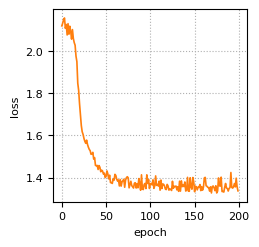

Here is the Python script that generated this plot:
import numpy as np
import matplotlib.pyplot as plt
loss_list_citeseer=[2.1186156272888184, 2.1319611072540283, 2.147921562194824, 2.156139612197876, 2.10709285736084, 2.125199317932129, 2.0756726264953613, 2.129303216934204, 2.0794966220855713, 2.117069721221924, 2.092886209487915, 2.0559539794921875, 2.101146936416626, 2.059053897857666, 2.0395050048828125, 2.0270142555236816, 1.9753262996673584, 1.9494909048080444, 1.8471518754959106, 1.8135108947753906, 1.7504191398620605, 1.70009183883667, 1.646945595741272, 1.6174107789993286, 1.604941487312317, 1.5857139825820923, 1.5720922946929932, 1.5629032850265503, 1.5777243375778198, 1.5573216676712036, 1.544140338897705, 1.53382408618927, 1.5277761220932007, 1.5106228590011597, 1.5123481750488281, 1.5197869539260864, 1.4879652261734009, 1.4950507879257202, 1.4580165147781372, 1.4564234018325806, 1.45780348777771, 1.4386320114135742, 1.4572392702102661, 1.4492571353912354, 1.427933931350708, 1.43552565574646, 1.4313890933990479, 1.4172636270523071, 1.4214810132980347, 1.4006621837615967, 1.406375765800476, 1.4319055080413818, 1.417104721069336, 1.3942373991012573, 1.4116759300231934, 1.3764539957046509, 1.3766982555389404, 1.3728196620941162, 1.3939177989959717, 1.3880572319030762, 1.4157207012176514, 1.410465121269226, 1.3925631046295166, 1.3837224245071411, 1.3892128467559814, 1.3606927394866943, 1.3911190032958984, 1.3599737882614136, 1.3798424005508423, 1.3860254287719727, 1.392370581626892, 1.3545973300933838, 1.3885868787765503, 1.4001872539520264, 1.4045026302337646, 1.3991690874099731, 1.3518098592758179, 1.3664456605911255, 1.3829864263534546, 1.3623073101043701, 1.3566874265670776, 1.3507956266403198, 1.3737835884094238, 1.376014232635498, 1.3508884906768799, 1.3715273141860962, 1.35202157497406, 1.3956211805343628, 1.3727697134017944, 1.340502142906189, 1.413477897644043, 1.3473047018051147, 1.343686819076538, 1.3680366277694702, 1.3726364374160767, 1.3483293056488037, 1.4133447408676147, 1.372418761253357, 1.3912253379821777, 1.3487439155578613, 1.3710577487945557, 1.372491478919983, 1.3657021522521973, 1.3897453546524048, 1.3494230508804321, 1.361776351928711, 1.4083458185195923, 1.363606572151184, 1.3683582544326782, 1.3604792356491089, 1.38359534740448, 1.340575933456421, 1.388708472251892, 1.348272681236267, 1.3701084852218628, 1.3684656620025635, 1.3609079122543335, 1.3456788063049316, 1.3436577320098877, 1.368096947669983, 1.360835075378418, 1.341050148010254, 1.346255898475647, 1.345271110534668, 1.3393656015396118, 1.3828738927841187, 1.3497813940048218, 1.3591309785842896, 1.3583035469055176, 1.3602725267410278, 1.3422902822494507, 1.3569375276565552, 1.335302710533142, 1.383277177810669, 1.3362191915512085, 1.3848516941070557, 1.357534408569336, 1.3647280931472778, 1.3577603101730347, 1.379718542098999, 1.3367919921875, 1.3406072854995728, 1.4015110731124878, 1.3362575769424438, 1.3355650901794434, 1.3993902206420898, 1.3557814359664917, 1.3453439474105835, 1.4007635116577148, 1.380759358406067, 1.3335384130477905, 1.3600473403930664, 1.354414939880371, 1.3422237634658813, 1.356087327003479, 1.3539294004440308, 1.3675035238265991, 1.338696837425232, 1.35780668258667, 1.340659260749817, 1.3553190231323242, 1.3987908363342285, 1.4014445543289185, 1.3616853952407837, 1.3592259883880615, 1.3536293506622314, 1.3527504205703735, 1.3361831903457642, 1.356615662574768, 1.3275823593139648, 1.3581736087799072, 1.3604357242584229, 1.3522839546203613, 1.3384318351745605, 1.3615561723709106, 1.327526330947876, 1.336998462677002, 1.398727297782898, 1.3616235256195068, 1.3600724935531616, 1.4024534225463867, 1.334364652633667, 1.3342573642730713, 1.3317735195159912, 1.354761004447937, 1.3725014925003052, 1.3511663675308228, 1.3486815690994263, 1.3366724252700806, 1.3492083549499512, 1.353092908859253, 1.4244465827941895, 1.3538371324539185, 1.3505182266235352, 1.356572151184082, 1.372107982635498, 1.356292963027954, 1.397693157196045, 1.35697340965271, 1.3375182151794434]

plt.rc('font', family='Times New Roman')
plt.rcParams.update({'font.size': 8})
plt.figure(dpi=600, figsize=(2.5,2.5))
#设置坐标轴名称
plt.xlabel('epoch')
plt.ylabel('loss')
plt.plot(loss_list_citeseer, linestyle='-', color='#ff7f0e', linewidth=1.2)
plt.grid(visible=True, linestyle = ':')
plt.savefig("loss_citeseer.eps", dpi=600, format='eps', bbox_inches='tight', pad_inches=0.05)
plt.savefig("loss_citeseer.png", dpi=600, bbox_inches='tight', pad_inches=0.05)
plt.show()
